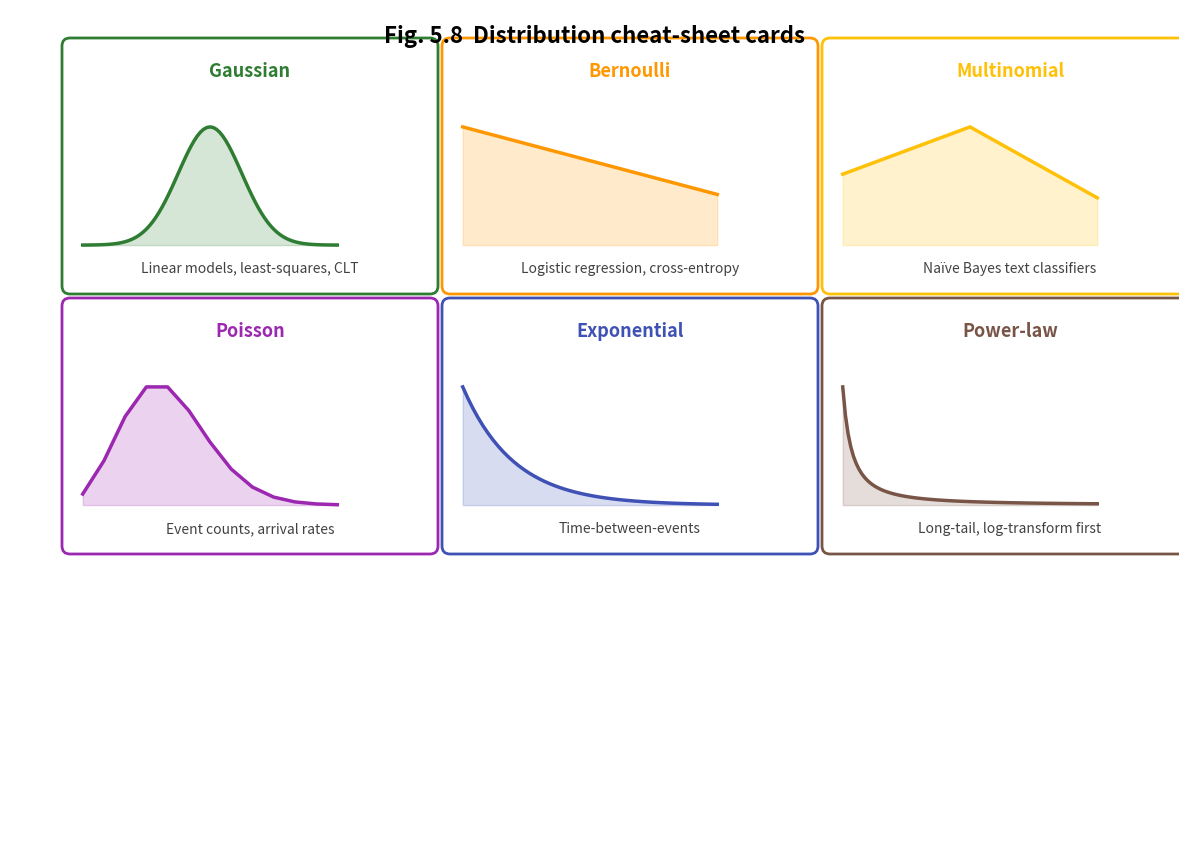

Generate this figure with matplotlib:
#!/usr/bin/env python3
# fig5_8_dist_cards.py  –  six distribution cards on one page (300 dpi PNG)
import matplotlib.pyplot as plt
import numpy as np
import scipy.stats as st
from matplotlib.patches import FancyBboxPatch

# ----------------------------------------------------------
# 1.  PAGE SET-UP  (landscape A4  11.69 × 8.27 in)
# ----------------------------------------------------------
fig = plt.figure(figsize=(11.69, 8.27), dpi=300)
ax = fig.add_axes([0, 0, 1, 1], xlim=(0, 11.69), ylim=(0, 8.27))
ax.axis('off')

# ----------------------------------------------------------
# 2.  CARD  TEMPLATE
# ----------------------------------------------------------
def draw_card(x0, y0, title, pdf_name, x, y, use_case, color):
    """Draw one card at (x0, y0) inches"""
    w, h = 3.6, 2.4
    # rounded border
    box = FancyBboxPatch((x0, y0), w, h, boxstyle="round,pad=0.08",
                         facecolor='white', edgecolor=color, lw=2)
    ax.add_patch(box)
    # header
    ax.text(x0 + w/2, y0 + h - 0.25, title, ha='center', va='center',
            fontsize=13, weight='bold', color=color)
    # plot area
    ax2 = fig.add_axes([x0/11.69, (y0 + 0.35)/8.27, 2.8/11.69, 1.3/8.27])
    ax2.plot(x, y, lw=2.5, color=color)
    ax2.fill_between(x, y, alpha=0.2, color=color)
    ax2.set_xticks([])
    ax2.set_yticks([])
    ax2.spines[:].set_visible(False)
    # use-case text
    ax.text(x0 + w/2, y0 + 0.18, use_case, ha='center', va='center',
            fontsize=10, style='italic', color='#424242')

# ----------------------------------------------------------
# 3.  DISTRIBUTION  DATA
# ----------------------------------------------------------
distributions = [
    ("Gaussian",    st.norm,      dict(loc=0, scale=1),   -4, 4, 0.1,
     "Linear models, least-squares, CLT", '#2E7D32'),
    ("Bernoulli",   st.bernoulli, dict(p=0.3),            0, 1, 1,
     "Logistic regression, cross-entropy", '#FF9800'),
    ("Multinomial", None,         None,                   0, 2, 1,
     "Naïve Bayes text classifiers", '#FFC107'),
    ("Poisson",     st.poisson,   dict(mu=4),             0, 12, 1,
     "Event counts, arrival rates", '#9C27B0'),
    ("Exponential", st.expon,     dict(scale=2),          0, 10, 0.2,
     "Time-between-events", '#3F51B5'),
    ("Power-law",   lambda x: x**(-1.5), None,            1, 20, 0.2,
     "Long-tail, log-transform first", '#795548')
]

# ----------------------------------------------------------
# 4.  POPULATE  CARDS  (2 rows × 3 columns)
# ----------------------------------------------------------
row_h, col_w = 2.6, 3.8
for idx, (name, dist, kw, x0, x1, dx, use, col) in enumerate(distributions):
    r, c = divmod(idx, 3)
    x_card = 0.6 + c * col_w
    y_card = 5.5 - r * row_h

    # special case: Multinomial (n=1 => categorical distribution)
    if name == "Multinomial":
        x = np.arange(3)  # categories 0, 1, 2
        y = np.array([0.3, 0.5, 0.2])
    else:
        x = np.arange(x0, x1 + dx, dx)  # always 1-D array

        # 1.  lambda functions (like Power-law)
        if callable(dist) and not hasattr(dist, 'pmf') and not hasattr(dist, 'pdf'):
            y = np.array([dist(xi) for xi in x])  # ensure same shape
        # 2.  discrete scipy distributions
        elif hasattr(dist, 'pmf'):
            y = dist.pmf(x, **kw)
        # 3.  continuous scipy distributions
        else:
            y = dist.pdf(x, **kw)

    draw_card(x_card, y_card, name, None, x, y, use, col)

# ----------------------------------------------------------
# 5.  PAGE  TITLE
# ----------------------------------------------------------
ax.text(11.69/2, 8.0, 'Fig. 5.8  Distribution cheat-sheet cards', ha='center',
        va='center', fontsize=16, weight='bold')

# ----------------------------------------------------------
# 6.  SAVE  PNG
# ----------------------------------------------------------
plt.savefig('fig5_8_dist_cards.png', dpi=300, bbox_inches='tight', pad_inches=0.1)
plt.close()
print('Figure 5.8 saved → fig5_8_dist_cards.png')
